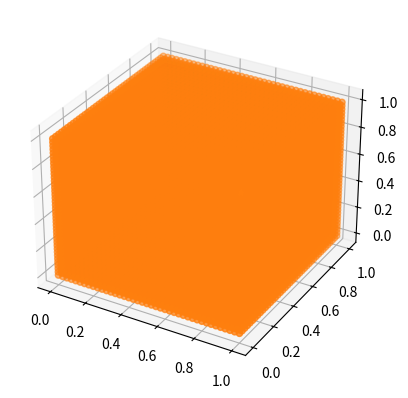
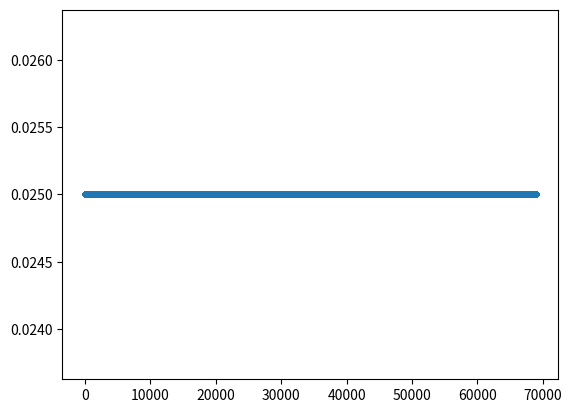

Generate these figures, in order, with matplotlib:
# 3D-box geometry creation
# * Input: xmax, xmin, ymin, ymax, nx, ny
# * Output: x and y coordinates of the nodes + boundary nodes' normal vector
import numpy as np
import matplotlib.pyplot as plt
import json
import time
start = time.process_time()

# %% Input Parameters

XMIN, XMAX  = 0.0, 1.0
YMIN, YMAX  = 0.0, 1.0
ZMIN, ZMAX  = 0.0, 1.0
lx  = XMAX - XMIN
ly  = YMAX - YMIN
lz  = ZMAX - ZMIN

# uniform spacing in all directions
h   = lx/40
NX  = int(lx/h ) + 1 
NY  = int(ly/h ) + 1
NZ  = int(lz/h ) + 1

# %% Computation (Inner Nodes)

x_ = np.linspace(XMIN+h, XMAX-h, NX-1-1)
y_ = np.linspace(YMIN+h, YMAX-h, NY-1-1)
z_ = np.linspace(ZMIN+h, ZMAX-h, NZ-1-1)

X_3d, Y_3d, Z_3d = np.meshgrid(x_,y_,z_)

x_inner_ = X_3d.flatten()
y_inner_ = Y_3d.flatten()
z_inner_ = Z_3d.flatten()
n_inner = len(x_inner_)
print("number of inner nodes: ", n_inner)

# plotting inner nodes (the boundary nodes will be plotted in this figure later)
fig = plt.figure()
ax = fig.add_subplot(111, projection='3d')
ax.scatter(x_inner_,y_inner_, z_inner_)


# %%  Construct Boundary Nodes

# 1. east (x-max)
y_ = np.linspace(YMIN, YMAX, NY)
z_ = np.linspace(ZMIN, ZMAX, NZ)

Y_3d, Z_3d = np.meshgrid(y_,z_)
y_east_ = Y_3d.flatten()
z_east_ = Z_3d.flatten()
x_east_ = XMAX*np.ones_like(y_east_)

n_east = x_east_.shape[0] # number of particles in the east boundary 
normal_x_east_ = np.ones(n_east)
normal_y_east_ = np.zeros(n_east)
normal_z_east_ = np.zeros(n_east)

# 2. north(y-max)
x_ = np.linspace(XMIN+h, XMAX-h, NX-1-1)
z_ = np.linspace(ZMIN, ZMAX, NZ)

X_3d, Z_3d = np.meshgrid(x_,z_)
x_north_ = X_3d.flatten()
z_north_ = Z_3d.flatten()
y_north_ = YMAX*np.ones_like(x_north_)

n_north = x_north_.shape[0] # number of particles in the east boundary 
normal_x_north_ = np.zeros(n_north)
normal_y_north_ = np.ones(n_north) 
normal_z_north_ = np.zeros(n_north)

# 3. west (x-min)
y_ = np.linspace(YMIN, YMAX, NY)
z_ = np.linspace(ZMIN, ZMAX, NZ)

Y_3d, Z_3d = np.meshgrid(y_,z_)
y_west_ = Y_3d.flatten()
z_west_ = Z_3d.flatten()
x_west_ = XMIN*np.ones_like(y_west_)

n_west = x_west_.shape[0] # number of particles in the west boundary 
normal_x_west_ = -1*np.ones(n_west)
normal_y_west_ = np.zeros(n_west)
normal_z_west_ = np.zeros(n_west)

# 4. south(y-min)
x_ = np.linspace(XMIN+h, XMAX-h, NX-1-1)
z_ = np.linspace(ZMIN, ZMAX, NZ)

X_3d, Z_3d = np.meshgrid(x_,z_)
x_south_ = X_3d.flatten()
z_south_ = Z_3d.flatten()
y_south_ = YMIN*np.ones_like(x_south_)

n_south = x_south_.shape[0] # number of particles in the east boundary 
normal_x_south_ = np.zeros(n_south)
normal_y_south_ = -1*np.ones(n_south) 
normal_z_south_ = np.zeros(n_south)

# 5. top(z-max)
x_ = np.linspace(XMIN+h, XMAX-h, NX-1-1)
y_ = np.linspace(YMIN+h, YMAX-h, NY-1-1)

X_3d, Y_3d = np.meshgrid(x_,y_)
x_top_ = X_3d.flatten()
y_top_ = Y_3d.flatten()
z_top_ = ZMAX*np.ones_like(x_top_)

n_top = x_top_.shape[0] # number of particles in the east boundary 
normal_x_top_ = np.zeros(n_top)
normal_y_top_ = np.zeros(n_top) 
normal_z_top_ = 1*np.ones(n_top) 

# 6. bottom(z-min)
x_ = np.linspace(XMIN+h, XMAX-h, NX-1-1)
y_ = np.linspace(YMIN+h, YMAX-h, NY-1-1)

X_3d, Y_3d = np.meshgrid(x_,y_)
x_bottom_ = X_3d.flatten()
y_bottom_ = Y_3d.flatten()
z_bottom_ = ZMIN*np.ones_like(x_bottom_)

n_bottom = x_bottom_.shape[0] # number of particles in the east boundary 
normal_x_bottom_ = np.zeros(n_bottom)
normal_y_bottom_ = np.zeros(n_bottom) 
normal_z_bottom_ = -1*np.ones(n_bottom) 

#* Concatenating boundary nodes
x_bound_ = np.concatenate((x_east_,x_north_,x_west_,x_south_,x_top_,x_bottom_))
y_bound_ = np.concatenate((y_east_,y_north_,y_west_,y_south_,y_top_,y_bottom_))
z_bound_ = np.concatenate((z_east_,z_north_,z_west_,z_south_,z_top_,z_bottom_))
normal_x_bound_ = np.concatenate((normal_x_east_,normal_x_north_,normal_x_west_,normal_x_south_,normal_x_top_,normal_x_bottom_))
normal_y_bound_ = np.concatenate((normal_y_east_,normal_y_north_,normal_y_west_,normal_y_south_,normal_y_top_,normal_y_bottom_))
normal_z_bound_ = np.concatenate((normal_z_east_,normal_z_north_,normal_z_west_,normal_z_south_,normal_z_top_,normal_z_bottom_))
normal_2d = np.concatenate((normal_x_bound_.reshape(-1,1),normal_y_bound_.reshape(-1,1),normal_z_bound_.reshape(-1,1)),axis=1)
n_bound = len(x_bound_)
print("number of boundary nodes: ", n_bound)
np.save("normal_2d.npy",normal_2d)

# plotting boundary nodes
# fig = plt.figure()
# ax = fig.add_subplot(111, projection='3d')
ax.scatter(x_bound_,y_bound_,z_bound_)

#* Concatenating inner and boundary nodes
x_node_ = np.concatenate((x_bound_,x_inner_))
y_node_ = np.concatenate((y_bound_,y_inner_))
z_node_ = np.concatenate((z_bound_,z_inner_))
nodes_2d = np.concatenate((x_node_.reshape(-1,1),y_node_.reshape(-1,1),z_node_.reshape(-1,1)),axis=1)
np.save("nodes_2d.npy",nodes_2d)

idx_inner_1 = len(x_bound_)
n_total = len(x_node_)
h_ = h*np.ones(n_total)
np.save("h_.npy", h_)
fig, ax = plt.subplots()
ax.plot(h_, '.')

# create dictionary of geometry data
geom = {'h':h, 'n_total':n_total, 'n_bound':n_bound,\
    'n_east':n_east,'n_north':n_north,'n_west':n_west,'n_south':n_south,\
        'n_top':n_top,'n_bottom':n_bottom, 'idx_inner_1':idx_inner_1} # dictionary of number of boundary nodes
# save json
with open('geom.txt', 'w') as file:
    json.dump(geom, file)
    
# # Plotting all nodes 
# fig = plt.figure()
# ax = fig.add_subplot(111, projection='3d')
# ax.scatter(x_node_,y_node_,z_node_)

print("geometry creation done.")

# Computing time
elapsed = (time.process_time() - start)
print(f"Total elapsed time =  {elapsed} s" ) 

plt.show(block=True)
# input('press <ENTER> to continue')




























"""# %% Writing the dat file
print("writing txt...")
file = open("geom.txt","w")

# file.write((f"{h}","\n",f"{n_inner}","\n",f"{n_bound}","\n"))
file.write(f"{h}")
file.write("\n")
file.write(f"{n_east}" + "\t" + f"{n_north}" + "\t" + f"{n_west}" + "\t" + f"{n_south}")
file.write("\n")
file.write(f"{n_inner}")
file.write("\n")

for i in range(n_bound):
    file.write(f"{x_bound_[i]}" + "\t" + f"{y_bound_[i]}" + "\t" + f"{normal_x_bound_[i]}" + "\t" + f"{normal_y_bound_[i]}")
    file.write("\n")
    pass

for i in range(n_inner):
    file.write(f"{x_inner_[i]}" + "\t" + f"{y_inner_[i]}" )
    file.write("\n")
    pass

file.close()"""
